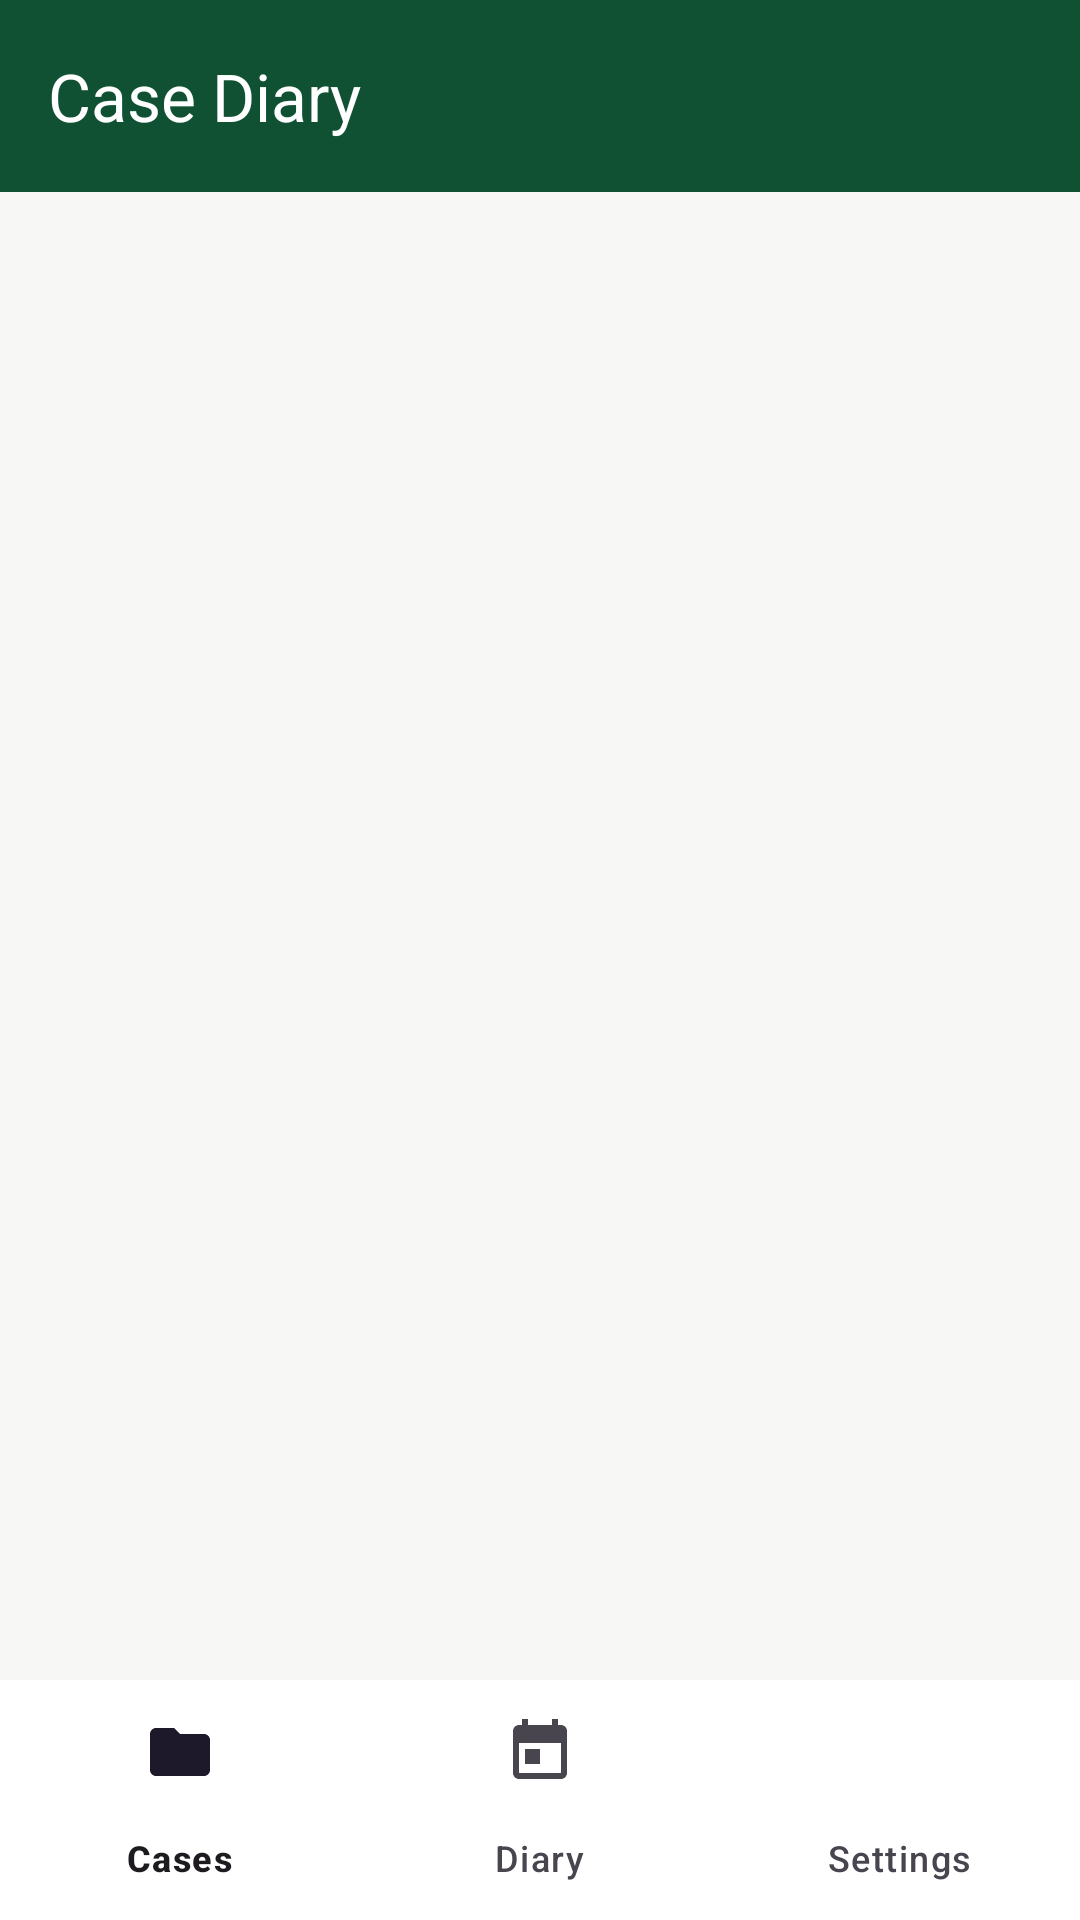

This screen was rendered from an Android layout file. Write that file and the resources it references.
<!-- AndroidManifest.xml: application theme Theme.CaseDiary -->
<!-- res/layout/activity_main.xml -->
<?xml version="1.0" encoding="utf-8"?>
<androidx.constraintlayout.widget.ConstraintLayout
    xmlns:android="http://schemas.android.com/apk/res/android"
    xmlns:app="http://schemas.android.com/apk/res-auto"
    android:layout_width="match_parent"
    android:layout_height="match_parent"
    android:background="@color/bg">

    <com.google.android.material.appbar.MaterialToolbar
        android:id="@+id/toolbar"
        android:layout_width="0dp"
        android:layout_height="?attr/actionBarSize"
        android:background="@color/brand"
        app:title="@string/app_name"
        app:titleTextColor="@color/white"
        app:layout_constraintTop_toTopOf="parent"
        app:layout_constraintStart_toStartOf="parent"
        app:layout_constraintEnd_toEndOf="parent" />

    <androidx.fragment.app.FragmentContainerView
        android:id="@+id/container"
        android:layout_width="0dp"
        android:layout_height="0dp"
        app:layout_constraintTop_toBottomOf="@id/toolbar"
        app:layout_constraintBottom_toTopOf="@+id/bottomNav"
        app:layout_constraintStart_toStartOf="parent"
        app:layout_constraintEnd_toEndOf="parent" />

    <com.google.android.material.bottomnavigation.BottomNavigationView
        android:id="@+id/bottomNav"
        android:layout_width="0dp"
        android:layout_height="wrap_content"
        android:background="@color/surface"
        app:menu="@menu/bottom_nav"
        app:labelVisibilityMode="labeled"
        app:layout_constraintBottom_toBottomOf="parent"
        app:layout_constraintStart_toStartOf="parent"
        app:layout_constraintEnd_toEndOf="parent" />

</androidx.constraintlayout.widget.ConstraintLayout>
<!-- resources referenced by this layout -->
<resources>
  <color name="bg">#F7F7F5</color>
  <color name="brand">#0F5132</color>
  <color name="surface">#FFFFFF</color>
  <color name="white">#FFFFFF</color>
  <string name="app_name">Case Diary</string>
  <style name="Theme.CaseDiary" parent="Theme.Material3.Light.NoActionBar">
          <item name="colorPrimary">@color/brand</item>
          <item name="colorOnPrimary">@color/white</item>
          <item name="colorPrimaryContainer">@color/brand_light</item>
          <item name="colorOnPrimaryContainer">@color/brand_dark</item>
          <item name="colorSecondary">@color/accent</item>
          <item name="colorOnSecondary">@color/white</item>
          <item name="android:statusBarColor" tools:targetApi="l">@color/brand_dark</item>
          <item name="android:windowLightStatusBar" tools:targetApi="m">false</item>
      </style>
  <color name="brand_light">#D7EADF</color>
  <color name="brand_dark">#0A3B24</color>
  <color name="accent">#B58B2A</color>
</resources>
